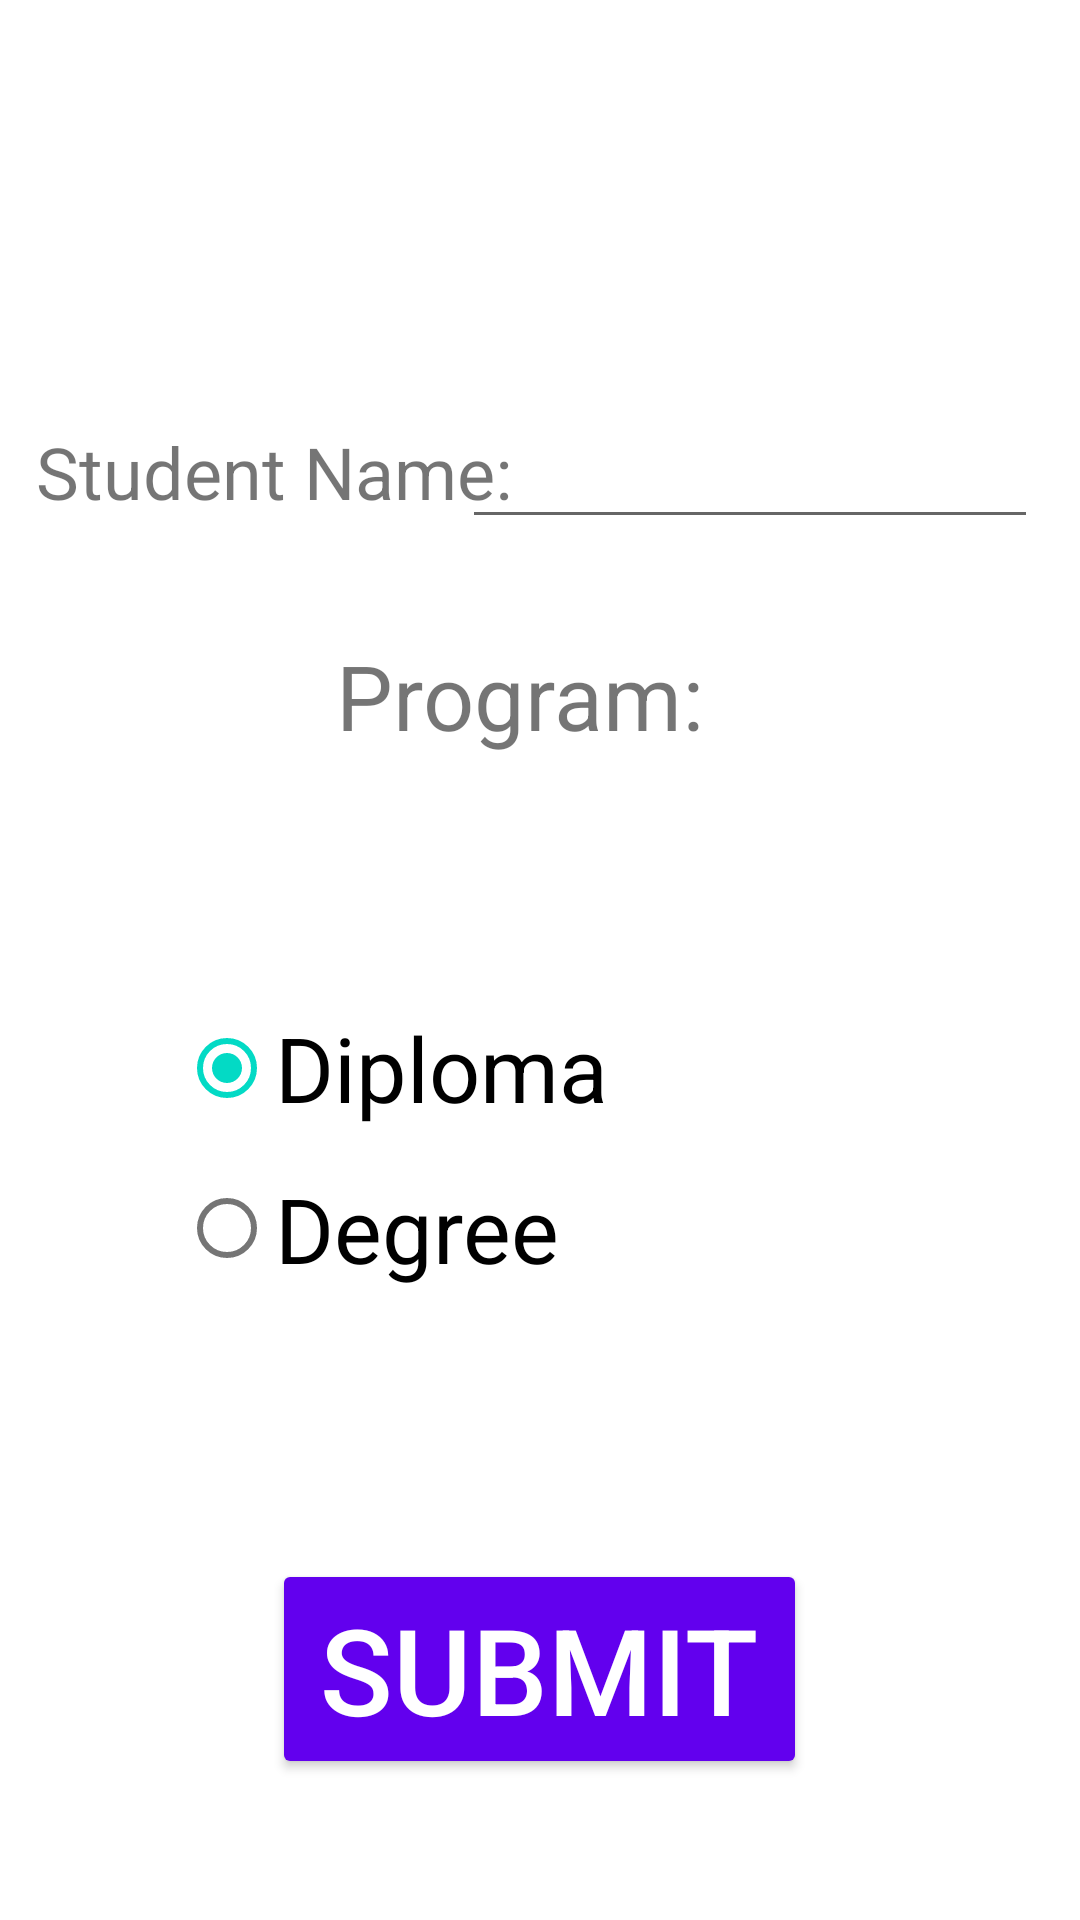

The Android layout XML behind this screen, and the referenced resources:
<!-- AndroidManifest.xml: application theme Theme.CollegeData2 -->
<!-- res/layout/fragment_input.xml -->
<?xml version="1.0" encoding="utf-8"?>
<androidx.constraintlayout.widget.ConstraintLayout xmlns:android="http://schemas.android.com/apk/res/android"
    xmlns:app="http://schemas.android.com/apk/res-auto"
    xmlns:tools="http://schemas.android.com/tools"
    android:layout_width="match_parent"
    android:layout_height="match_parent"
    android:gravity="center_horizontal"
    android:orientation="vertical"
    tools:context=".InputActivity">

    <TextView
        android:id="@+id/lblStudentName"
        android:layout_width="wrap_content"
        android:layout_height="wrap_content"
        android:gravity="left"
        android:text="Student Name: "
        android:textSize="24sp"
        app:layout_constraintBottom_toBottomOf="parent"
        app:layout_constraintEnd_toEndOf="parent"
        app:layout_constraintHorizontal_bias="0.061"
        app:layout_constraintStart_toStartOf="parent"
        app:layout_constraintTop_toTopOf="parent"
        app:layout_constraintVertical_bias="0.232" />

    <EditText
        android:id="@+id/txtStudentName"
        android:layout_width="192dp"
        android:layout_height="55dp"
        android:gravity="left"
        android:textSize="24sp"
        app:layout_constraintBottom_toBottomOf="parent"
        app:layout_constraintEnd_toEndOf="parent"
        app:layout_constraintHorizontal_bias="0.916"
        app:layout_constraintStart_toStartOf="parent"
        app:layout_constraintTop_toTopOf="parent"
        app:layout_constraintVertical_bias="0.213" />

    <TextView
        android:id="@+id/lblProgram"
        android:layout_width="wrap_content"
        android:layout_height="wrap_content"
        android:text="Program:"
        android:textSize="30sp"
        app:layout_constraintBottom_toBottomOf="parent"
        app:layout_constraintEnd_toEndOf="parent"
        app:layout_constraintHorizontal_bias="0.472"
        app:layout_constraintStart_toStartOf="parent"
        app:layout_constraintTop_toTopOf="parent"
        app:layout_constraintVertical_bias="0.353" />

    <RadioGroup
        android:id="@+id/message_group"
        android:layout_width="240dp"
        android:layout_height="107dp"
        android:checkedButton="@+id/chkDiploma"
        app:layout_constraintBottom_toBottomOf="parent"
        app:layout_constraintEnd_toEndOf="parent"
        app:layout_constraintHorizontal_bias="0.498"
        app:layout_constraintStart_toStartOf="parent"
        app:layout_constraintTop_toTopOf="parent"
        app:layout_constraintVertical_bias="0.618">

        <RadioButton
            android:id="@+id/chkDiploma"
            android:layout_width="wrap_content"
            android:layout_height="wrap_content"
            android:layout_weight="1"
            android:checked="true"
            android:text="Diploma"
            android:textSize="30sp"
            tools:layout_editor_absoluteX="160dp"
            tools:layout_editor_absoluteY="406dp" />

        <RadioButton
            android:id="@+id/chkDegree"
            android:layout_width="wrap_content"
            android:layout_height="wrap_content"
            android:layout_weight="1"
            android:text="Degree"
            android:textSize="30sp"
            tools:layout_editor_absoluteX="160dp"
            tools:layout_editor_absoluteY="454dp" />

    </RadioGroup>

    <Button
        android:id="@+id/btnSubmit"
        style="@style/Widget.AppCompat.Button.Colored"
        android:layout_width="wrap_content"
        android:layout_height="wrap_content"
        android:backgroundTint="#359EF1"
        android:text="Submit"
        android:textSize="40sp"
        app:layout_constraintBottom_toBottomOf="parent"
        app:layout_constraintEnd_toEndOf="parent"
        app:layout_constraintHorizontal_bias="0.499"
        app:layout_constraintStart_toStartOf="parent"
        app:layout_constraintTop_toTopOf="parent"
        app:layout_constraintVertical_bias="0.917" />

</androidx.constraintlayout.widget.ConstraintLayout>
<!-- resources referenced by this layout -->
<resources>
  <style name="Theme.CollegeData2" parent="Theme.MaterialComponents.DayNight.DarkActionBar">
          
          <item name="colorPrimary">@color/purple_500</item>
          <item name="colorPrimaryVariant">@color/purple_700</item>
          <item name="colorOnPrimary">@color/white</item>
          
          <item name="colorSecondary">@color/teal_200</item>
          <item name="colorSecondaryVariant">@color/teal_700</item>
          <item name="colorOnSecondary">@color/black</item>
          
          <item name="android:statusBarColor" tools:targetApi="l">?attr/colorPrimaryVariant</item>
          
      </style>
  <!-- not gathered from this repository: default colours our renderer supplied (Android Studio template values) -->
  <color name="purple_500">#FF6200EE</color>
  <color name="purple_700">#FF3700B3</color>
  <color name="teal_200">#FF03DAC5</color>
  <color name="teal_700">#FF018786</color>
  <color name="black">#FF000000</color>
  <color name="white">#FFFFFFFF</color>
</resources>
